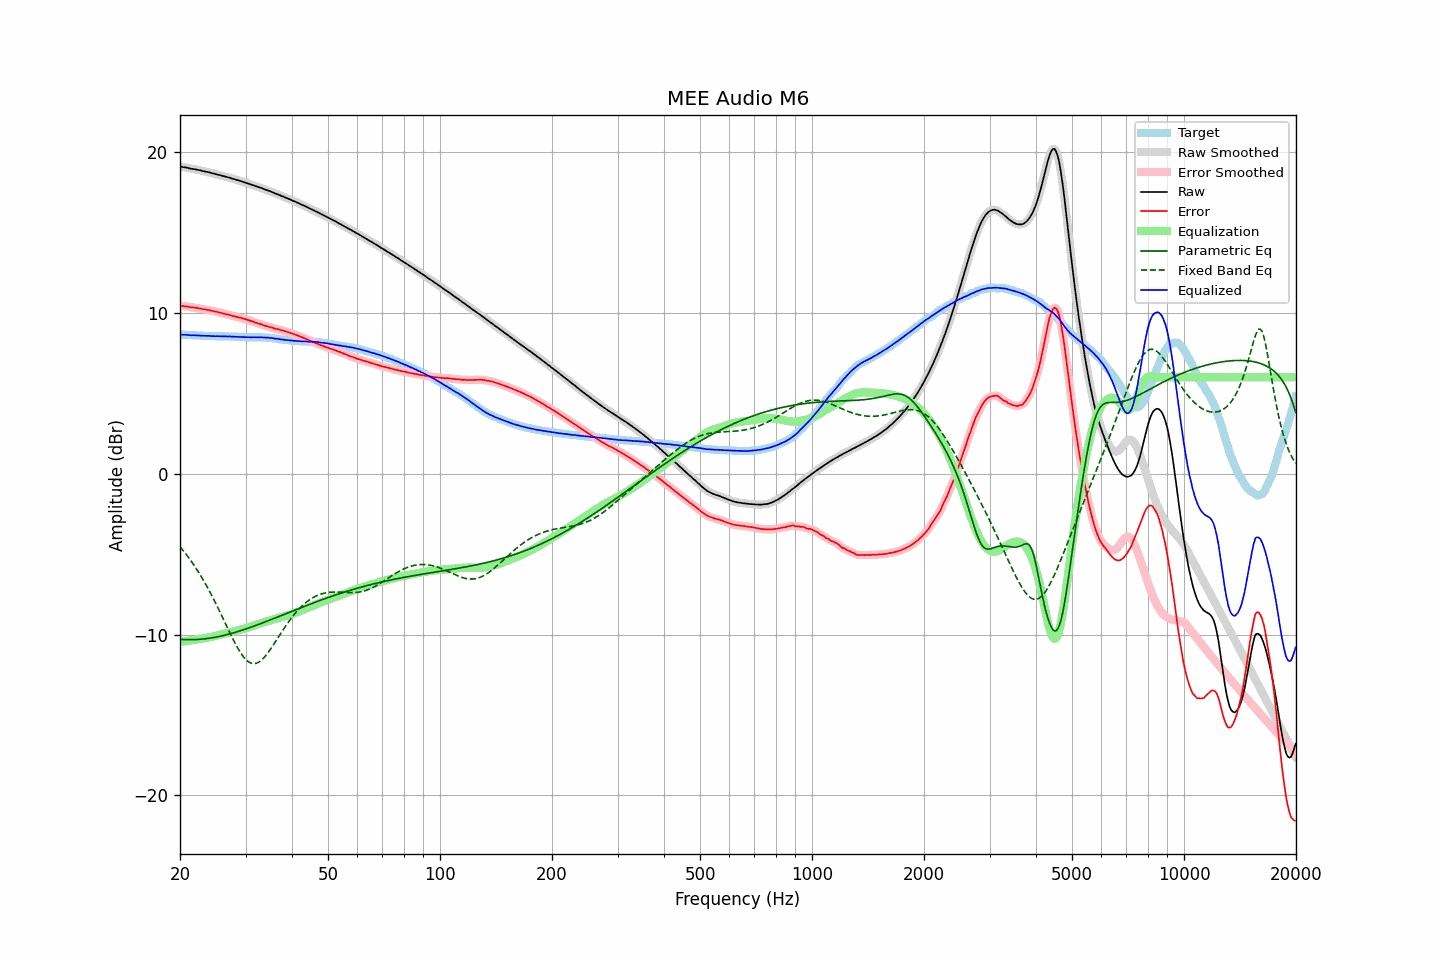

Source data for this figure (header and first rows):
frequency, raw, error, smoothed, error_smoothed, equalization, parametric_eq, fixed_band_eq, equalized_raw, equalized_smoothed, target
20.00, 19.11, 10.46, 19.11, 10.45, -10.45, -10.30, -4.54, 8.66, 8.65, 8.65
20.20, 19.09, 10.44, 19.09, 10.44, -10.44, -10.30, -4.65, 8.65, 8.65, 8.65
20.40, 19.07, 10.43, 19.07, 10.43, -10.43, -10.31, -4.78, 8.64, 8.65, 8.64
20.61, 19.06, 10.42, 19.06, 10.42, -10.41, -10.31, -4.90, 8.65, 8.64, 8.64
20.81, 19.04, 10.41, 19.04, 10.40, -10.40, -10.32, -5.03, 8.64, 8.64, 8.63
21.02, 19.02, 10.39, 19.02, 10.39, -10.39, -10.32, -5.16, 8.63, 8.63, 8.63
21.23, 18.99, 10.37, 18.99, 10.37, -10.37, -10.32, -5.30, 8.62, 8.62, 8.62
21.44, 18.97, 10.35, 18.97, 10.35, -10.36, -10.32, -5.44, 8.61, 8.61, 8.62
21.66, 18.96, 10.35, 18.95, 10.34, -10.34, -10.32, -5.58, 8.62, 8.61, 8.61
21.87, 18.94, 10.33, 18.94, 10.33, -10.33, -10.31, -5.73, 8.61, 8.61, 8.61
22.09, 18.92, 10.32, 18.92, 10.32, -10.31, -10.31, -5.88, 8.61, 8.61, 8.60
22.31, 18.90, 10.30, 18.90, 10.30, -10.30, -10.30, -6.03, 8.60, 8.60, 8.60
22.54, 18.88, 10.28, 18.88, 10.28, -10.28, -10.30, -6.19, 8.60, 8.60, 8.60
22.76, 18.86, 10.27, 18.86, 10.26, -10.27, -10.29, -6.36, 8.59, 8.59, 8.59
22.99, 18.83, 10.24, 18.83, 10.25, -10.25, -10.28, -6.52, 8.58, 8.58, 8.59
23.22, 18.81, 10.23, 18.81, 10.23, -10.23, -10.27, -6.70, 8.58, 8.58, 8.58
23.45, 18.79, 10.21, 18.79, 10.21, -10.21, -10.26, -6.87, 8.58, 8.58, 8.58
23.69, 18.77, 10.19, 18.77, 10.20, -10.19, -10.25, -7.05, 8.58, 8.58, 8.58
23.92, 18.75, 10.18, 18.75, 10.18, -10.17, -10.23, -7.24, 8.58, 8.57, 8.57
24.16, 18.72, 10.15, 18.72, 10.15, -10.15, -10.22, -7.42, 8.57, 8.57, 8.57
24.40, 18.69, 10.12, 18.69, 10.13, -10.13, -10.20, -7.62, 8.56, 8.56, 8.56
24.65, 18.67, 10.11, 18.67, 10.11, -10.11, -10.18, -7.81, 8.56, 8.56, 8.56
24.89, 18.64, 10.09, 18.64, 10.08, -10.09, -10.17, -8.01, 8.55, 8.56, 8.55
25.14, 18.62, 10.07, 18.62, 10.06, -10.06, -10.15, -8.21, 8.56, 8.56, 8.55
25.39, 18.59, 10.04, 18.59, 10.04, -10.04, -10.13, -8.42, 8.55, 8.55, 8.55
25.65, 18.57, 10.02, 18.57, 10.02, -10.01, -10.10, -8.62, 8.55, 8.55, 8.55
25.91, 18.54, 9.99, 18.54, 9.99, -9.99, -10.08, -8.83, 8.55, 8.55, 8.55
26.16, 18.51, 9.96, 18.51, 9.97, -9.97, -10.06, -9.04, 8.54, 8.55, 8.55
26.43, 18.49, 9.94, 18.48, 9.94, -9.94, -10.03, -9.26, 8.55, 8.54, 8.55
26.69, 18.46, 9.92, 18.46, 9.92, -9.92, -10.01, -9.47, 8.54, 8.54, 8.54
26.96, 18.43, 9.89, 18.43, 9.90, -9.89, -9.98, -9.68, 8.54, 8.54, 8.54
27.23, 18.41, 9.87, 18.40, 9.87, -9.87, -9.96, -9.89, 8.54, 8.54, 8.53
27.50, 18.37, 9.84, 18.37, 9.84, -9.84, -9.93, -10.09, 8.53, 8.53, 8.53
27.77, 18.34, 9.81, 18.34, 9.81, -9.82, -9.90, -10.29, 8.52, 8.53, 8.53
28.05, 18.32, 9.80, 18.31, 9.79, -9.79, -9.87, -10.49, 8.53, 8.52, 8.52
28.33, 18.28, 9.76, 18.28, 9.76, -9.76, -9.84, -10.68, 8.51, 8.52, 8.52
28.62, 18.26, 9.74, 18.26, 9.74, -9.74, -9.81, -10.85, 8.52, 8.52, 8.52
28.90, 18.22, 9.71, 18.22, 9.71, -9.71, -9.78, -11.02, 8.51, 8.51, 8.51
29.19, 18.20, 9.69, 18.19, 9.69, -9.69, -9.75, -11.18, 8.51, 8.51, 8.51
29.48, 18.16, 9.65, 18.16, 9.66, -9.66, -9.72, -11.32, 8.50, 8.50, 8.50
29.78, 18.13, 9.64, 18.13, 9.63, -9.63, -9.68, -11.45, 8.50, 8.50, 8.49
30.08, 18.10, 9.61, 18.10, 9.60, -9.60, -9.65, -11.56, 8.50, 8.49, 8.49
30.38, 18.06, 9.57, 18.06, 9.57, -9.57, -9.62, -11.65, 8.49, 8.49, 8.49
30.68, 18.03, 9.54, 18.03, 9.54, -9.54, -9.58, -11.72, 8.49, 8.49, 8.49
30.99, 17.99, 9.50, 17.99, 9.51, -9.51, -9.55, -11.77, 8.48, 8.49, 8.49
31.30, 17.96, 9.48, 17.96, 9.47, -9.47, -9.51, -11.80, 8.49, 8.49, 8.48
31.61, 17.93, 9.44, 17.93, 9.44, -9.44, -9.47, -11.81, 8.49, 8.49, 8.49
31.93, 17.89, 9.40, 17.89, 9.40, -9.40, -9.44, -11.80, 8.49, 8.49, 8.49
32.24, 17.86, 9.37, 17.86, 9.37, -9.37, -9.40, -11.76, 8.49, 8.49, 8.49
32.57, 17.82, 9.33, 17.82, 9.34, -9.34, -9.36, -11.71, 8.48, 8.49, 8.49
32.89, 17.79, 9.31, 17.79, 9.30, -9.30, -9.33, -11.64, 8.49, 8.49, 8.48
33.22, 17.76, 9.28, 17.75, 9.27, -9.27, -9.29, -11.56, 8.49, 8.48, 8.48
33.55, 17.71, 9.23, 17.72, 9.24, -9.24, -9.25, -11.46, 8.47, 8.48, 8.48
33.89, 17.68, 9.20, 17.68, 9.20, -9.21, -9.21, -11.35, 8.47, 8.47, 8.48
34.23, 17.64, 9.18, 17.64, 9.17, -9.18, -9.17, -11.23, 8.46, 8.46, 8.46
34.57, 17.61, 9.15, 17.61, 9.15, -9.15, -9.13, -11.09, 8.46, 8.46, 8.46
34.92, 17.57, 9.12, 17.57, 9.12, -9.12, -9.09, -10.95, 8.45, 8.45, 8.45
35.27, 17.53, 9.09, 17.53, 9.09, -9.09, -9.06, -10.81, 8.44, 8.44, 8.44
35.62, 17.49, 9.07, 17.49, 9.06, -9.06, -9.02, -10.66, 8.43, 8.42, 8.42
35.97, 17.44, 9.02, 17.45, 9.03, -9.04, -8.98, -10.50, 8.40, 8.41, 8.42
... 635 more rows
